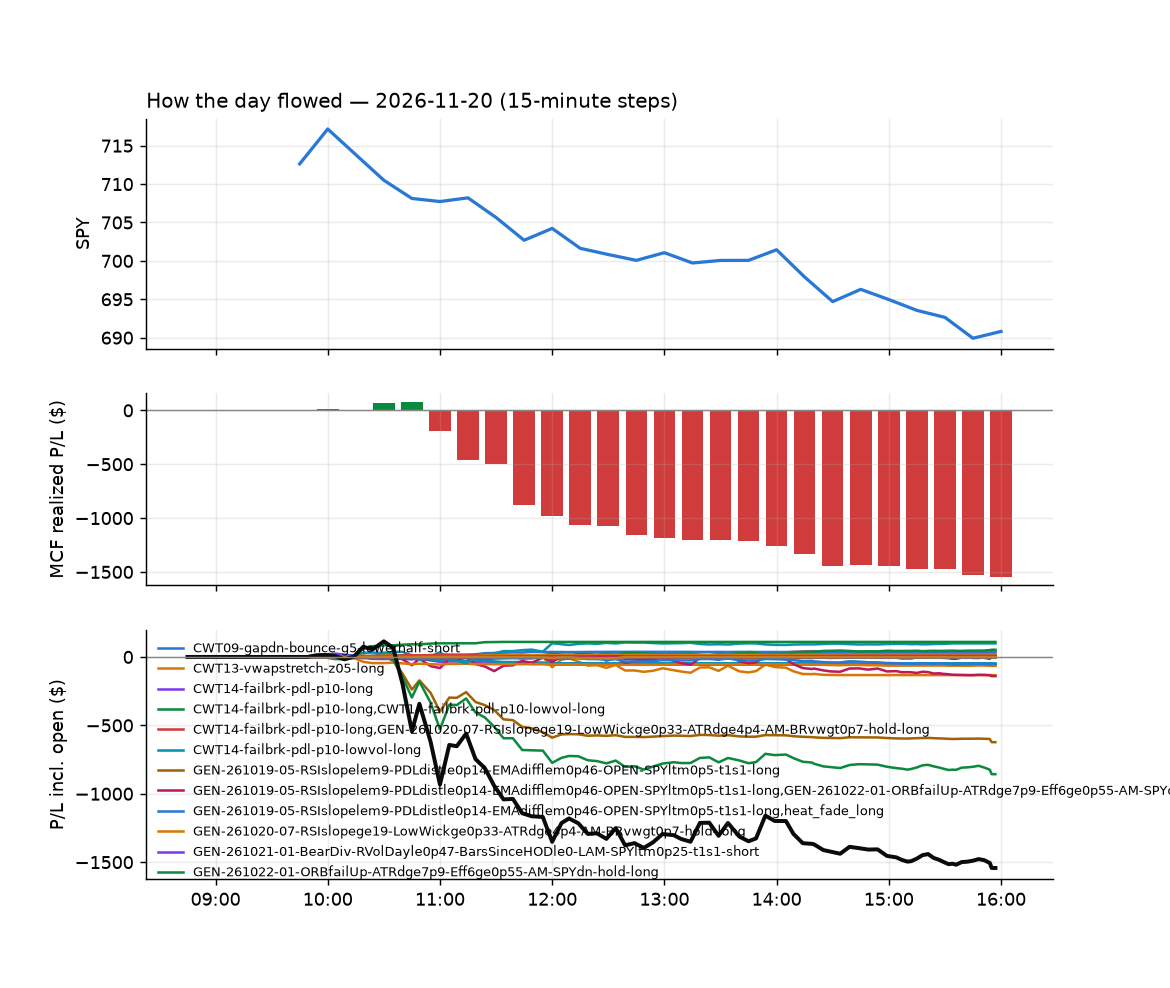

The data file committed next to this chart (first rows):
id, run_id, symbol, strategy, side, date, signal_time, entry_time, entry, stop, target, exit_time, exit, exit_reason, r_multiple, mae_r, mfe_r, success, shares, pnl, broker_order_id, slip_bps, pnl_adj, r_raw
32366, 1, AGI, CWT14-failbrk-pdl-p10-long, 1, 2026-11-20, 2026-11-20 09:50:33.001044-05:00, 2026-11-20 09:50:33.657215-05:00, 25.83, 25.48, 26, 2026-11-20 10:23:12.733441-05:00, 25.48, stop, -1.078, -1.039, 0.4907, , 18, -6.3, da194072-0e19-4737-9be0-0a6e96df2aa4, 0.0, -6.721, -1.01
32280, 1, AR, CWT14-failbrk-pdl-p10-long, 1, 2026-11-20, 2026-11-20 09:50:39.799523-05:00, 2026-11-20 09:50:40.845605-05:00, 36.01, 35.64, 36.17, 2026-11-20 09:54:24.667973-05:00, 36.17, target, 0.4218, -0.2184, 0.2729, , 13, 2.08, efb30615-9112-4823-a23e-bb4ff9762731, 4.445, 2.009, 0.4367
32281, 1, CNQ, CWT14-failbrk-pdl-p10-long, 1, 2026-11-20, 2026-11-20 09:51:03.058300-05:00, 2026-11-20 09:51:05.489945-05:00, 44.7, 44.29, 44.9, 2026-11-20 09:54:24.577192-05:00, 44.9, target, 0.4832, -0.09846, 0.32, , 10, 2.02, 17864e7e-e1f4-4f37-93b7-dcfe199c9554, 0.0, 1.963, 0.4972
32323, 1, GSK, MF3-open-flowsell-rsi5hi-FD, -1, 2026-11-20, 2026-11-20 09:51:39.887372-05:00, 2026-11-20 09:51:40.656967-05:00, 48.46, 48.69, 48.11, 2026-11-20 10:11:27.719989-05:00, 48.69, stop, -1.117, -1.134, 0.2942, , 10, -2.32, 736bec83-864c-4be7-a17e-36fe265f3a1b, -11.98, -2.581, -1.004
32282, 1, MSFU, CWT14-failbrk-pdl-p10-long, 1, 2026-11-20, 2026-11-20 09:52:12.707547-05:00, 2026-11-20 09:52:13.524565-05:00, 36.48, 35.66, 36.73, 2026-11-20 09:54:18.710919-05:00, 36.73, target, 0.2933, -0.06063, 0.2546, , 13, 3.21, fdc85123-40c6-4d25-ab4f-cf4bd3572b47, 30.38, 3.145, 0.2994
32290, 1, NXPI, CWT14-failbrk-pdl-p10-long, 1, 2026-11-20, 2026-11-20 09:52:21.459063-05:00, 2026-11-20 09:52:22.109477-05:00, 250.5, 247.5, 252.2, 2026-11-20 09:54:42.830941-05:00, 252.2, target, 0.5413, -0.1205, 0.713, , 1, 1.71, 9e46e158-ba22-4ce8-9252-83438cea8426, -4.189, 1.663, 0.5568
32414, 1, OWL, RW3S-gapdn-flowsell-short-FD, -1, 2026-11-20, 2026-11-20 09:52:26.068442-05:00, 2026-11-20 09:52:27.524464-05:00, 8.91, 9.06, 8.82, 2026-11-20 10:45:06.429134-05:00, 8.82, target, 0.5891, -0.7644, 0.565, , 54, 4.86, db2e53ee-5d43-48fe-866d-855858e7d8b7, 33.56, 4.786, 0.5982
32300, 1, PAVE, CWT14-failbrk-pdl-p10-long, 1, 2026-11-20, 2026-11-20 09:52:26.786092-05:00, 2026-11-20 09:52:27.785932-05:00, 50.69, 50.43, 50.96, 2026-11-20 10:00:12.113851-05:00, 50.98, target, 0.9902, -0.1715, 1.334, , 9, 2.58, 9a21c8ed-dd87-4bf4-ba06-d350e56bea5e, -17.72, 2.338, 1.093
32299, 1, PATH, CWT14-failbrk-pdl-p10-long, 1, 2026-11-20, 2026-11-20 09:52:26.664771-05:00, 2026-11-20 09:52:29.392903-05:00, 11.28, 11.18, 11.4, 2026-11-20 10:00:39.461155-05:00, 11.39, target, 1.123, -0.4662, 1.243, , 42, 4.62, 8ca90285-3950-40a7-b01b-d0b7ceba7346, -39.74, 4.55, 1.14
32714, 1, SAP, CWT14-failbrk-pdl-p10-long, 1, 2026-11-20, 2026-11-20 09:52:44.415512-05:00, 2026-11-20 09:52:45.438641-05:00, 202.2, 201.4, 204, 2026-11-20 11:52:42.458927-05:00, 201.3, stop, -1.276, -1.015, 1.683, , 2, -1.89, b4dd6cb9-3283-4c33-ba1d-87bcfa9495c6, -44.06, -2.1, -1.148
32291, 1, TTE, CWT14-failbrk-pdl-p10-long, 1, 2026-11-20, 2026-11-20 09:53:07.520024-05:00, 2026-11-20 09:53:09.338034-05:00, 86.31, 85.85, 86.55, 2026-11-20 09:56:47.876282-05:00, 86.55, target, 0.4997, -0.06538, 0.523, , 5, 1.2, 637cac4f-9bce-4026-9d6e-0f6ed075e3e4, -1.158, 1.146, 0.523
32292, 1, XLE, CWT14-failbrk-pdl-p10-long, 1, 2026-11-20, 2026-11-20 09:53:24.637063-05:00, 2026-11-20 09:53:25.527777-05:00, 60.91, 60.46, 61.13, 2026-11-20 09:55:26.002741-05:00, 61.12, target, 0.4467, -0.04415, 0.6181, , 7, 1.47, d001a3f0-5710-412d-bd29-4766fd73e4f8, 0.821, 1.416, 0.4635
32293, 1, XOP, CWT14-failbrk-pdl-p10-long, 1, 2026-11-20, 2026-11-20 09:53:26.189413-05:00, 2026-11-20 09:53:27.710057-05:00, 169.7, 168.1, 170.4, 2026-11-20 09:55:56.612948-05:00, 170.4, target, 0.4276, -0.08685, 0.5459, , 2, 1.42, bb315dfa-7faf-47a5-a57c-0d0a52350365, 3.537, 1.378, 0.4405
32302, 1, COIN, CWT14-failbrk-pdl-p10-lowvol-long, 1, 2026-11-20, 2026-11-20 09:56:12.413052-05:00, 2026-11-20 09:56:13.479001-05:00, 110.1, 107.5, 110.8, 2026-11-20 10:00:06.572864-05:00, 110.9, target, 0.2347, -0.1763, 0.3582, , 4, 3.0, ed869011-8084-4463-bf7b-f946e97a51cb, 41.94, 2.49, 0.2828
32301, 1, COIN, CWT14-failbrk-pdl-p10-long, 1, 2026-11-20, 2026-11-20 09:56:12.384256-05:00, 2026-11-20 09:56:13.499590-05:00, 110.1, 107.5, 110.8, 2026-11-20 10:00:02.426365-05:00, 110.9, target, 0.2347, -0.1763, 0.3582, , 4, 3.08, f3525f9e-4fd4-4aac-8467-cd7b6c5baadd, 41.94, 2.49, 0.2903
32334, 1, CRCL, CWT14-failbrk-pdl-p10-long, 1, 2026-11-20, 2026-11-20 09:56:14.940378-05:00, 2026-11-20 09:56:15.531822-05:00, 52.2, 50.83, 52.61, 2026-11-20 10:19:39.621073-05:00, 50.78, stop, -1.057, -0.9354, 0.2776, , 9, -12.78, 294cd2bd-ad08-4228-b33d-53f0e2d554a8, 35.57, -13.02, -1.038
32618, 1, DKNG, RW3S-gapdn-flowsell-short-FD, -1, 2026-11-20, 2026-11-20 09:56:22.085366-05:00, 2026-11-20 09:56:22.844206-05:00, 16.88, 17.27, 16.53, 2026-11-20 11:34:50.831348-05:00, 16.53, target, 0.8841, -0.2543, 0.89, , 28, 9.8, 621e1559-9ce2-4cef-ad8f-10459be33728, 11.83, 9.735, 0.89
32493, 1, EQX, RW3S-gapdn-flowsell-short-FD, -1, 2026-11-20, 2026-11-20 09:56:30.889805-05:00, 2026-11-20 09:56:31.870521-05:00, 8.75, 8.883, 8.547, 2026-11-20 11:00:14.974276-05:00, 8.55, target, 1.488, -0.5244, 1.498, , 55, 11, 9acb21b4-9977-4afe-b3be-331d0c07f593, -40.16, 10.93, 1.498
32572, 1, ETSY, RW3S-gapdn-flowsell-short-FD, -1, 2026-11-20, 2026-11-20 09:56:32.560516-05:00, 2026-11-20 09:56:32.957300-05:00, 80.17, 81.38, 79.1, 2026-11-20 11:05:53.257338-05:00, 79.08, target, 0.8756, -0.904, 0.9123, , 6, 6.57, df5ce1de-62ba-4813-a4eb-3118c21aa7c6, 8.724, 6.335, 0.9082
32480, 1, MPC, CWT14-failbrk-pdl-p10-long, 1, 2026-11-20, 2026-11-20 09:57:22.029371-05:00, 2026-11-20 09:57:23.044760-05:00, 369.9, 363.3, 370.9, 2026-11-20 10:49:12.314884-05:00, 370.9, target, 0.1415, -0.3555, 0.2954, , 1, 0.99, bc4c5d84-ac95-4963-a61d-32d627ac8822, 41.81, 0.9292, 0.1507
32390, 1, RBLX, NS2-sma50break-overbought-short, -1, 2026-11-20, 2026-11-20 09:57:46.922587-05:00, 2026-11-20 09:57:48.848470-05:00, 47.99, 49.12, 47.52, 2026-11-20 10:25:34.297085-05:00, 47.52, target, 0.4106, -0.5187, 0.467, , 10, 4.72, 4f60f73a-1b03-4904-969e-4a2a7b615467, 68.29, 4.659, 0.4159
32311, 1, S, RW3S-gapdn-flowsell-short-FD, -1, 2026-11-20, 2026-11-20 09:57:53.825993-05:00, 2026-11-20 09:57:54.398216-05:00, 23.61, 23.87, 23.08, 2026-11-20 10:04:57.937507-05:00, 23.91, stop, -1.241, -1.037, 0.461, , 20, -6, aa127d3a-04b9-47bd-af0a-9a66eedc7da2, -57.51, -6.463, -1.152
32324, 1, TEVA, RW3S-gapdn-flowsell-short-FD, -1, 2026-11-20, 2026-11-20 09:58:13.648141-05:00, 2026-11-20 09:58:15.959051-05:00, 39.0, 39.34, 38.58, 2026-11-20 10:11:30.170309-05:00, 39.37, stop, -1.173, -1.176, 0.05942, , 12, -4.44, ca6fd813-8515-49ab-a4e1-8c75288ac58c, -10.27, -4.74, -1.099
32368, 1, BMO, CWT14-failbrk-pdl-p10-lowvol-long, 1, 2026-11-20, 2026-11-20 10:01:02.475844-05:00, 2026-11-20 10:01:04.452108-05:00, 160.2, 159.2, 160.5, 2026-11-20 10:20:16.767126-05:00, 159, stop, -1.207, -1.089, -0.1264, , 3, -3.33, c0634f54-fe13-4ca3-900d-a75bf37969e7, 4.373, -3.58, -1.122
32367, 1, BMO, CWT14-failbrk-pdl-p10-long, 1, 2026-11-20, 2026-11-20 10:01:02.434365-05:00, 2026-11-20 10:01:05.597122-05:00, 160.2, 159.2, 160.5, 2026-11-20 10:20:16.120873-05:00, 159, stop, -1.207, -1.089, -0.1264, , 3, -3.33, 5f3c4e77-d934-4027-a23a-4bbdff7da66f, 4.373, -3.58, -1.122
32312, 1, CHYM, CWT14-failbrk-pdl-p10-long, 1, 2026-11-20, 2026-11-20 10:01:11.754429-05:00, 2026-11-20 10:01:13.121081-05:00, 30.77, 30.35, 30.95, 2026-11-20 10:08:31.312399-05:00, 30.98, target, 0.4193, -0.1661, 0.5458, , 15, 3.12, e7d9e9e9-0d89-481c-bcf2-d5634b1510d5, 6.504, 2.65, 0.4936
32313, 1, CHYM, CWT14-failbrk-pdl-p10-lowvol-long, 1, 2026-11-20, 2026-11-20 10:01:11.801361-05:00, 2026-11-20 10:01:16.324430-05:00, 30.77, 30.35, 30.95, 2026-11-20 10:08:32.922270-05:00, 30.97, target, 0.4193, -0.1661, 0.5458, , 15, 2.95, d093fda3-72d8-4c12-92fe-a76c0403405b, 6.504, 2.65, 0.4667
32590, 1, DKNG, MF1-945-flowsell-vwapup-FD, -1, 2026-11-20, 2026-11-20 10:01:26.129151-05:00, 2026-11-20 10:01:27.890777-05:00, 16.89, 17.12, 16.56, 2026-11-20 11:20:44.497164-05:00, 16.57, target, 1.33, -0.4002, 1.382, , 28, 8.84, 278d671d-d2f8-4856-8853-ed0c4b853947, 28.93, 8.775, 1.34
32482, 1, EQH, CWT14-failbrk-pdl-p10-lowvol-long, 1, 2026-11-20, 2026-11-20 10:01:35.477356-05:00, 2026-11-20 10:01:36.862221-05:00, 51.96, 51.33, 52.07, 2026-11-20 10:57:59.480469-05:00, 51.35, stop, -1.009, -0.7284, 0.19, , 9, -5.49, d46af978-c443-450c-beff-8fdc82b48103, 26.05, -5.734, -0.9659
32481, 1, EQH, CWT14-failbrk-pdl-p10-long, 1, 2026-11-20, 2026-11-20 10:01:35.443678-05:00, 2026-11-20 10:01:38.369517-05:00, 51.96, 51.33, 52.07, 2026-11-20 10:58:00.357279-05:00, 51.35, stop, -1.009, -0.7284, 0.19, , 9, -5.49, 7d717b85-aa4b-471c-957c-614d2b3b6a25, 26.05, -5.734, -0.9659
32325, 1, FBTC, CWT14-failbrk-pdl-p10-long, 1, 2026-11-20, 2026-11-20 10:01:41.566110-05:00, 2026-11-20 10:01:41.914255-05:00, 53.55, 53.08, 53.9, 2026-11-20 10:10:15.461338-05:00, 53.07, stop, -1.091, -1.074, 0.2148, , 9, -4.32, a85c1320-f504-46ac-abbc-590c3ae75c81, -14.92, -4.572, -1.031
32326, 1, GBTC, CWT14-failbrk-pdl-p10-long, 1, 2026-11-20, 2026-11-20 10:01:49.384061-05:00, 2026-11-20 10:01:51.720412-05:00, 47.51, 47.08, 47.81, 2026-11-20 10:10:17.544970-05:00, 47.07, stop, -1.105, -1.081, 0.1518, , 10, -4.4, 11dd42e1-3e24-47f2-9346-f3acffd8b42f, -12.4, -4.66, -1.043
32314, 1, GSK, MF1-945-flowsell-vwapup-FD, -1, 2026-11-20, 2026-11-20 10:01:54.569933-05:00, 2026-11-20 10:01:56.885990-05:00, 48.42, 48.6, 48.17, 2026-11-20 10:07:41.273083-05:00, 48.62, stop, -1.217, -1.085, -0.01643, , 10, -1.96, 37a72955-f07d-42e2-8164-db2a4cdc3843, 7.842, -2.221, -1.074
32316, 1, HST, CWT14-failbrk-pdl-p10-lowvol-long, 1, 2026-11-20, 2026-11-20 10:01:59.503944-05:00, 2026-11-20 10:02:00.620252-05:00, 24.49, 24.36, 24.6, 2026-11-20 10:06:50.125369-05:00, 24.6, target, 0.7999, -0.1499, 0.8992, , 19, 2.09, c33a42e2-4f66-4e02-b516-1270a0f60e53, -12.23, 2.028, 0.8243
32315, 1, HST, CWT14-failbrk-pdl-p10-long, 1, 2026-11-20, 2026-11-20 10:01:59.472497-05:00, 2026-11-20 10:02:03.088704-05:00, 24.49, 24.36, 24.6, 2026-11-20 10:06:50.592316-05:00, 24.6, target, 0.7999, -0.1499, 0.8992, , 19, 2.09, 91340cc2-dbbe-41f5-ae57-eb36abc1c1d3, -12.23, 2.028, 0.8243
32327, 1, IBIT, CWT14-failbrk-pdl-p10-long, 1, 2026-11-20, 2026-11-20 10:02:01.258992-05:00, 2026-11-20 10:02:04.902201-05:00, 34.83, 34.53, 35.07, 2026-11-20 10:10:16.776665-05:00, 34.52, stop, -1.115, -1.057, 0.0, , 13, -4, d1bc7089-368d-4a9e-b1b7-1732a2227df1, -17.2, -4.318, -1.032
32335, 1, IVZ, CWT14-failbrk-pdl-p10-long, 1, 2026-11-20, 2026-11-20 10:02:08.875854-05:00, 2026-11-20 10:02:10.248094-05:00, 27.42, 27.29, 27.75, 2026-11-20 10:16:40.791031-05:00, 27.28, stop, -1.28, -1.251, 1.095, , 17, -2.38, 739eacd6-b486-468b-b7b7-c1f73e1caa38, -63.42, -2.781, -1.095
32317, 1, PFF, CWT14-failbrk-pdl-p10-long, 1, 2026-11-20, 2026-11-20 10:02:45.166350-05:00, 2026-11-20 10:02:47.176523-05:00, 27.24, 27.14, 27.26, 2026-11-20 10:07:28.448644-05:00, 27.26, target, 0.1621, -0.09872, 0.2962, , 17, 0.34, ec606687-7c43-4a96-afcd-26fc5477a5fd, 7.348, 0.2791, 0.1974
32904, 1, PRMB, NS3-failed-vwap-reclaim-short-FD, -1, 2026-11-20, 2026-11-20 10:02:49.916931-05:00, 2026-11-20 10:02:50.622259-05:00, 23.68, 23.87, 23.35, 2026-11-20 14:10:36.390934-05:00, 23.36, target, 1.656, -0.9407, 1.725, , 20, 6.4, 79036b6b-e762-4f82-bc56-1a41301f86a6, -29.22, 6.337, 1.672
32303, 1, TTWO, GEN-261020-07-RSIslopege19-LowWickge0p33…, 1, 2026-11-20, 2026-11-20 10:03:25.920723-05:00, 2026-11-20 10:03:26.843841-05:00, 209, 208.2, , 2026-11-20 10:04:24.172645-05:00, 207.8, stop, -1.607, -0.4814, 0.4433, , 2, -2.32, e64f6324-a964-4dbf-aee7-f1a499f458a1, -122.4, -2.537, -1.47
32369, 1, XYZ, CWT14-failbrk-pdl-p10-long, 1, 2026-11-20, 2026-11-20 10:03:45.666597-05:00, 2026-11-20 10:03:46.522219-05:00, 74.44, 73.42, 75.02, 2026-11-20 10:20:06.203591-05:00, 73.38, stop, -1.081, -1.078, 0.1378, , 6, -6.36, 91fc980b-e137-4278-aacf-5d1f02feaaca, -6.712, -6.592, -1.043
32370, 1, XYZ, CWT14-failbrk-pdl-p10-lowvol-long, 1, 2026-11-20, 2026-11-20 10:03:45.705575-05:00, 2026-11-20 10:03:47.273689-05:00, 74.44, 73.42, 75.02, 2026-11-20 10:20:08.753904-05:00, 73.39, stop, -1.076, -1.078, 0.1378, , 6, -6.33, b7332243-5498-4d1d-a2fa-c92312686c38, -6.712, -6.562, -1.038
32336, 1, COIN, GEN-261020-07-RSIslopege19-LowWickge0p33…, 1, 2026-11-20, 2026-11-20 10:06:14.577012-05:00, 2026-11-20 10:06:16.649092-05:00, 109.9, 108.5, , 2026-11-20 10:18:10.603057-05:00, 108.5, stop, -1.111, -1.17, 0.4902, , 4, -5.98, 958aff63-26ca-43b7-801d-26be96ebbd80, -71.79, -6.208, -1.07
32371, 1, IOVA, GEN-261020-07-RSIslopege19-LowWickge0p33…, 1, 2026-11-20, 2026-11-20 10:07:02.745505-05:00, 2026-11-20 10:07:03.946161-05:00, 7.34, 7.195, , 2026-11-20 10:24:48.840866-05:00, 7.18, stop, -1.252, -0.8982, 0.4146, , 66, -10.56, 81087092-5049-4758-a13f-3bf5aa58eb8b, -6.807, -11.96, -1.105
32337, 1, LABD, ST1-ordn-long-pm-t05s1-FD, 1, 2026-11-20, 2026-11-20 10:07:12.582275-05:00, 2026-11-20 10:07:14.413966-05:00, 8.302, 8.05, 8.335, 2026-11-20 10:16:52.860113-05:00, 8.33, target, 0.1064, -0.484, 0.1513, , 58, 1.63, 428870fe-b61f-499e-8d18-2919e9592b43, 75.12, 1.555, 0.1116
33091, 1, MPC, GEN-261020-07-RSIslopege19-LowWickge0p33…, 1, 2026-11-20, 2026-11-20 10:07:25.065789-05:00, 2026-11-20 10:07:26.016681-05:00, 370.6, 366.4, , 2026-11-20 15:55:49.124186-05:00, 367.7, flatten, -0.7092, -0.7171, 0.9453, , 1, -2.91, 6a79ff8c-877f-4d02-993f-7c33098babc2, -21.81, -2.992, -0.6899
32415, 1, NRIX, GEN-261020-07-RSIslopege19-LowWickge0p33…, 1, 2026-11-20, 2026-11-20 10:07:33.164502-05:00, 2026-11-20 10:07:33.529105-05:00, 13.68, 13.18, , 2026-11-20 10:47:57.329635-05:00, 13.18, stop, -1.044, -0.8685, -0.02001, , 35, -17.5, 48e02a65-7f61-4fbb-8973-4e8314df94f7, 51.43, -18.27, -1
32988, 1, PBR, GEN-261020-07-RSIslopege19-LowWickge0p33…, 1, 2026-11-20, 2026-11-20 10:07:41.554563-05:00, 2026-11-20 10:07:42.661425-05:00, 16.21, 16.06, , 2026-11-20 14:59:48.199797-05:00, 16.06, stop, -1.114, -0.9705, 1.035, , 29, -4.35, 97c28f83-fd59-4ebd-91d3-f12ee790ebfd, -15.4, -4.995, -0.9705
32391, 1, PATH, NS2-sma50break-overbought-short, -1, 2026-11-20, 2026-11-20 10:07:40.817783-05:00, 2026-11-20 10:07:43.116124-05:00, 11.43, 11.57, 11.28, 2026-11-20 10:25:09.028587-05:00, 11.29, target, 1.075, -0.4224, 1.163, , 42, 6.05, e9d7ac3e-e3e2-4fa9-977e-c2efbf6944fb, -7.919, 5.98, 1.087
32403, 1, AEHR, RW3S-gapdn-flowsell-short-FD, -1, 2026-11-20, 2026-11-20 10:10:46.533921-05:00, 2026-11-20 10:10:47.420597-05:00, 42.58, 44.65, 40.7, 2026-11-20 10:35:30.925009-05:00, 40.69, target, 0.9057, -0.1159, 0.9694, , 11, 20.8, 46b816c2-b950-46fc-ada7-6bc01de90ab6, 22.26, 20.64, 0.9128
32392, 1, AFRM, GEN-261020-07-RSIslopege19-LowWickge0p33…, 1, 2026-11-20, 2026-11-20 10:10:47.544843-05:00, 2026-11-20 10:10:50.104974-05:00, 57.38, 56.32, , 2026-11-20 10:25:34.992266-05:00, 56.3, stop, -1.047, -1.019, 0.1227, , 8, -8.64, 2f8e5748-b5db-480a-b9ec-6fa0bb43ecdb, 13.96, -8.878, -1.019
32393, 1, ARKG, RW3S-gapdn-flowsell-short-FD, -1, 2026-11-20, 2026-11-20 10:10:56.055116-05:00, 2026-11-20 10:10:56.808671-05:00, 39.3, 40.11, 38.69, 2026-11-20 10:25:03.221493-05:00, 38.66, target, 0.7477, -0.3815, 0.8737, , 12, 7.68, a9dce35a-71c7-4fac-a514-0bf820c13052, 25.38, 7.292, 0.7875
32338, 1, BE, MF4-h40-open-flowsell-FD, -1, 2026-11-20, 2026-11-20 10:11:04.237062-05:00, 2026-11-20 10:11:05.447349-05:00, 154.8, 161.2, 152.9, 2026-11-20 10:18:05.944818-05:00, 152.9, target, 0.2933, -0.1628, 0.3724, , 3, 5.76, 3182e7b6-7950-4d94-917b-73001ba4cf34, 55.35, 5.584, 0.3026
32372, 1, CDNS, RW3S-gapdn-flowsell-short-FD, -1, 2026-11-20, 2026-11-20 10:11:15.221922-05:00, 2026-11-20 10:11:16.440253-05:00, 296.9, 301.3, 294.4, 2026-11-20 10:24:49.949192-05:00, 294.3, target, 0.5777, -0.2859, 0.5901, , 1, 2.64, 926c2265-edb6-4dce-a3cc-e552578a5213, 30.39, 2.526, 0.6039
32373, 1, CLS, RW3S-gapdn-flowsell-short-FD, -1, 2026-11-20, 2026-11-20 10:11:19.699924-05:00, 2026-11-20 10:11:20.019521-05:00, 217.3, 224.9, 213.5, 2026-11-20 10:24:16.804356-05:00, 213.3, target, 0.4924, -0.2664, 0.527, , 2, 7.9, 71247324-6174-4662-abae-14febad2fbe0, 88.04, 7.541, 0.5159
32494, 1, CHYM, GEN-261020-07-RSIslopege19-LowWickge0p33…, 1, 2026-11-20, 2026-11-20 10:11:18.284806-05:00, 2026-11-20 10:11:20.184926-05:00, 30.85, 30.45, , 2026-11-20 11:03:42.989591-05:00, 30.44, stop, -1.081, -0.8969, 0.2489, , 15, -6.15, 74fe77bf-c9af-4ff7-a1a0-16d5df27953b, 0.0, -6.51, -1.021
32374, 1, GFS, RW3S-gapdn-flowsell-short-FD, -1, 2026-11-20, 2026-11-20 10:12:00.762258-05:00, 2026-11-20 10:12:03.722805-05:00, 37.91, 38.47, 37.25, 2026-11-20 10:23:48.530483-05:00, 37.24, target, 1.169, -0.03542, 1.435, , 12, 8.04, 519d6497-3ed1-44e5-8345-ca190e160513, -13.21, 7.917, 1.187
32583, 1, GSK, MF5-flowsell-vwapup-rsi5hi-FD, -1, 2026-11-20, 2026-11-20 10:12:04.974393-05:00, 2026-11-20 10:12:06.794818-05:00, 48.71, 48.93, 48.35, 2026-11-20 11:09:25.606795-05:00, 48.36, target, 1.569, -0.1369, 1.62, , 9, 3.15, 482a21dd-8bab-4ca1-a66c-76d7d0119436, -14.39, 3.094, 1.597
32394, 1, KGS, RW3S-gapdn-flowsell-short-FD, -1, 2026-11-20, 2026-11-20 10:12:27.205133-05:00, 2026-11-20 10:12:28.794763-05:00, 41.29, 42.13, 40.65, 2026-11-20 10:27:19.398066-05:00, 40.65, target, 0.7523, -0.1482, 1.185, , 11, 7.04, c885591c-d2d8-4ca7-9215-e00c868752df, 24.16, 6.982, 0.7586
32339, 1, KGS, MF4-h40-open-flowsell-FD, -1, 2026-11-20, 2026-11-20 10:12:27.234833-05:00, 2026-11-20 10:12:28.826396-05:00, 41.29, 42.13, 41.02, 2026-11-20 10:19:39.452973-05:00, 40.99, target, 0.316, -0.1482, 0.2904, , 11, 3.32, aac74d7f-f17c-4c89-82a9-e25acd478daa, 24.16, 2.932, 0.3577
... 318 more rows
